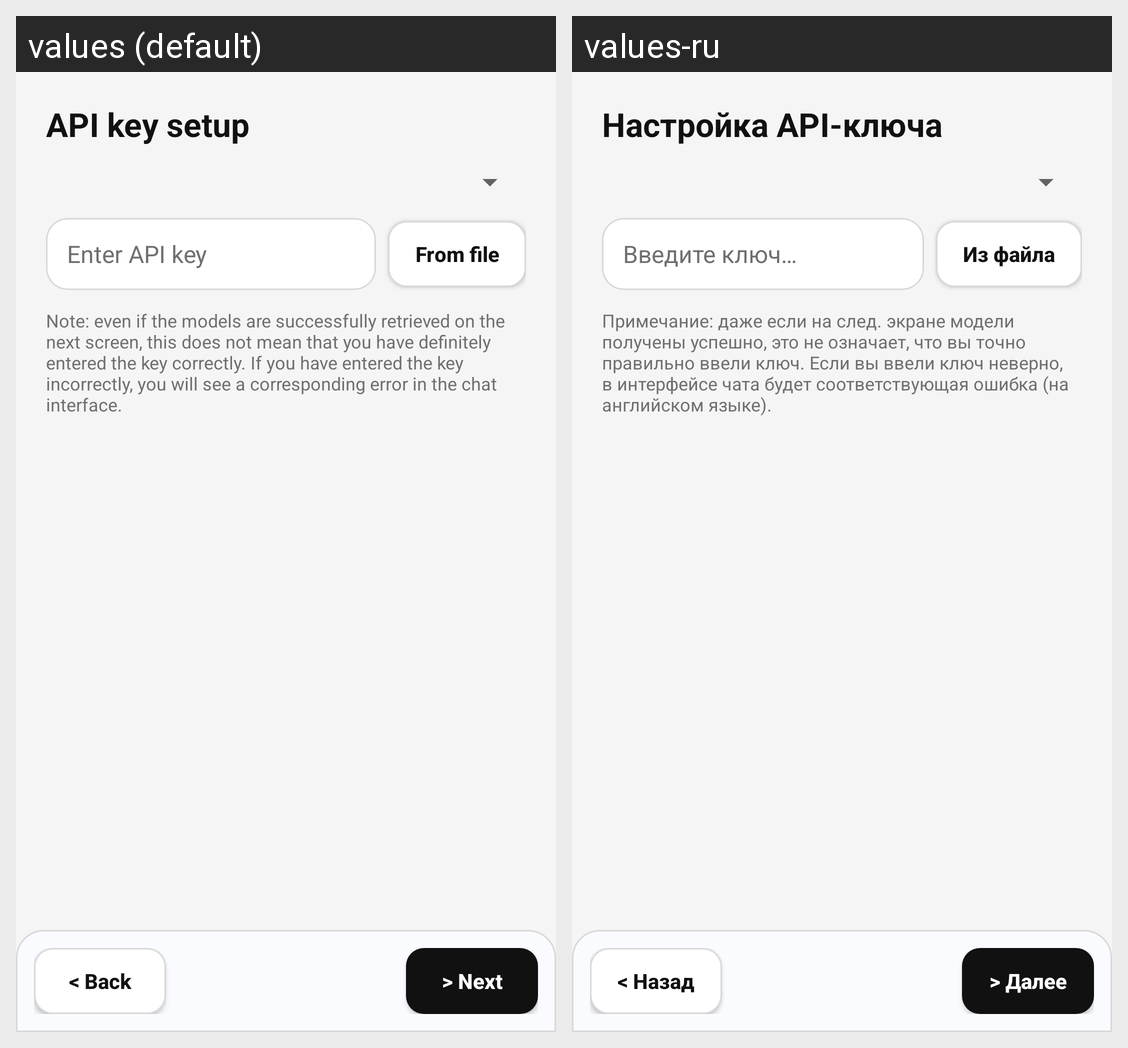

This grid shows one Android layout under two languages. Give, for every string resource on the screen, its name, the default text and each shown locale's text.
Android screen res/layout/activity_firsttime_3.xml rendered under 2 locales, left to right: values (default), values-ru. Device: Nexus 5 (rendered at 1080×1920; each locale shown at half size, 540×960, under a caption strip naming it); theme AppTheme.
Strings drawn on this screen, with the default value and each locale's value (text and hints the layout hard-codes, and strings that could not be matched under every locale, appear in the picture but are not listed):

back
  values: < Back
  values-ru: < Назад

next
  values: > Next
  values-ru: > Далее

api_key_setup
  values: API key setup
  values-ru: Настройка API-ключа

enter_api_key
  values: Enter API key
  values-ru: Введите ключ…

from_file
  values: From file
  values-ru: Из файла

api_note
  values: Note: even if the models are successfully retrieved on the next screen, this does not mean that you have definitely entered the key correctly. If you have entered the key incorrectly, you will see a corresponding error in the chat interface.
  values-ru: Примечание: даже если на след. экране модели получены успешно, это не означает, что вы точно правильно ввели ключ. Если вы ввели ключ неверно, в интерфейсе чата будет соответствующая ошибка (на английском языке).
